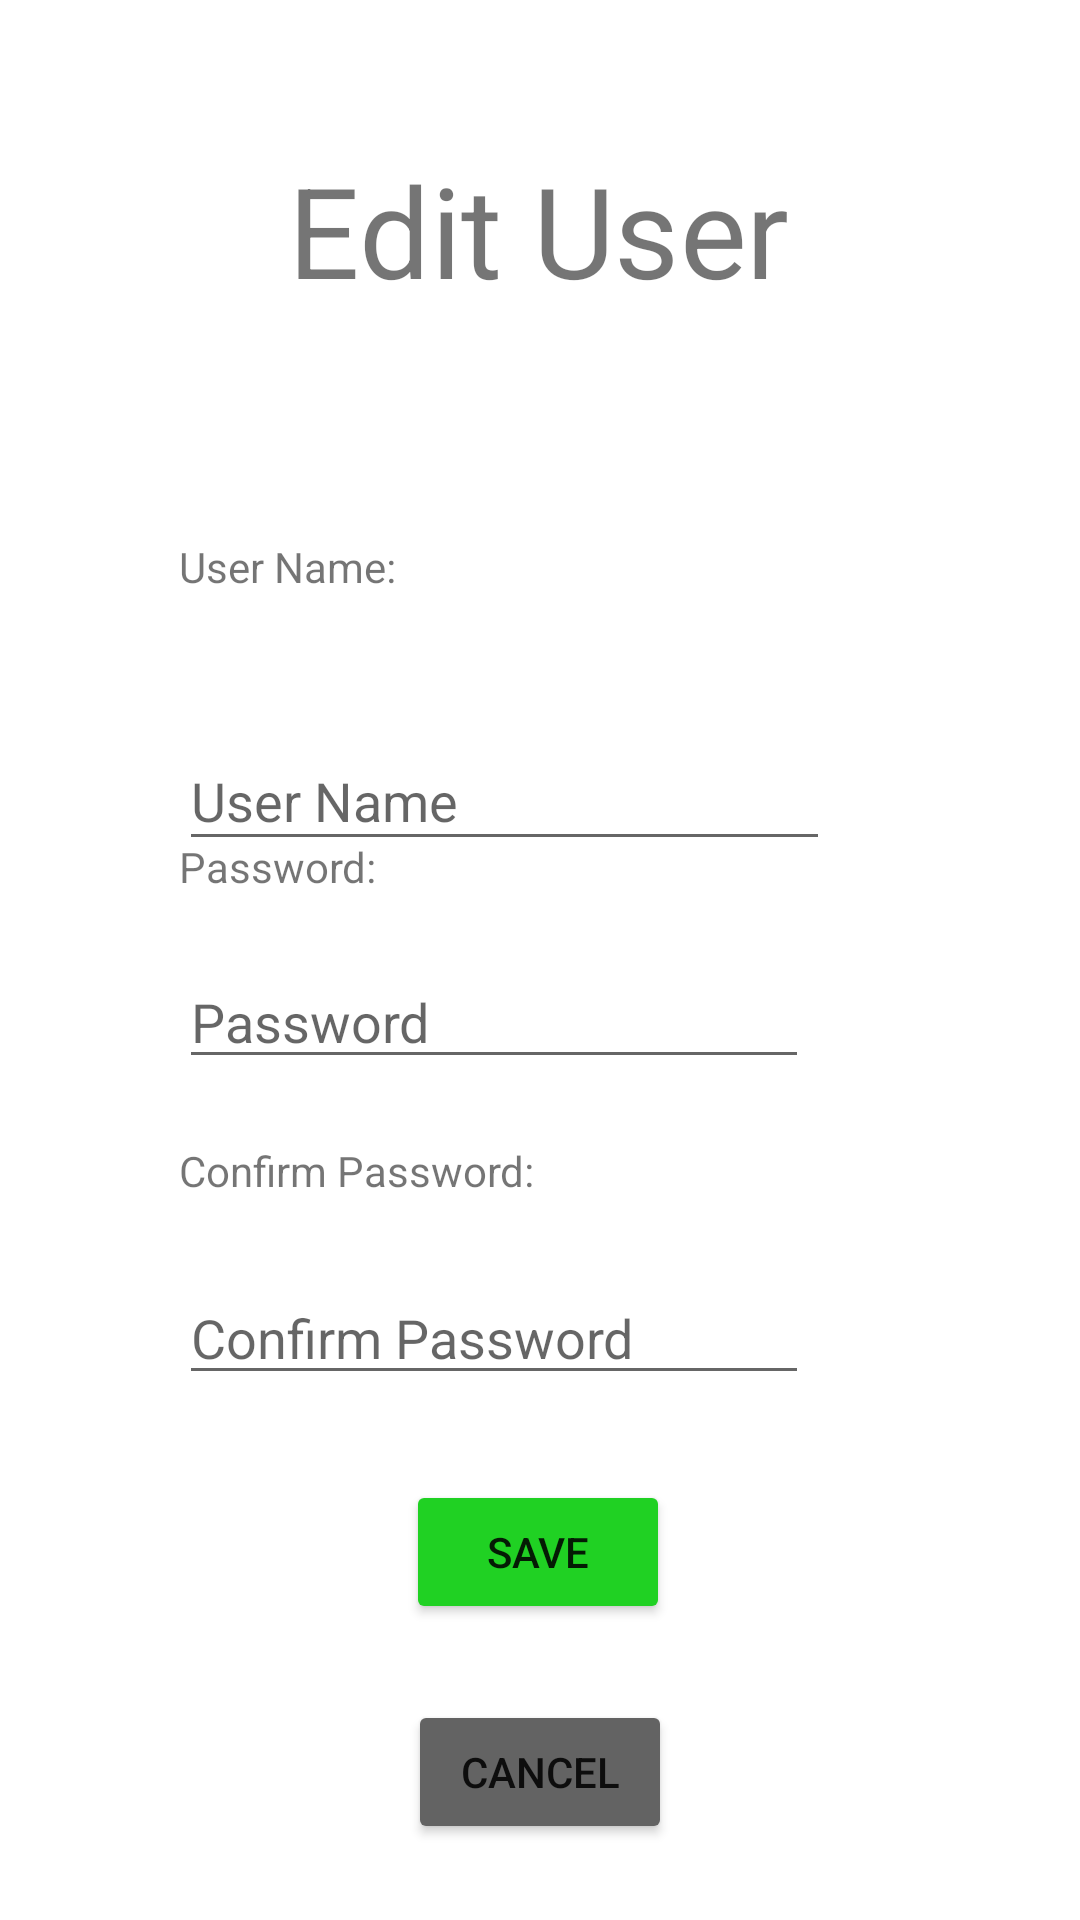

Reconstruct the res/layout file that produces this screen, plus the resources it refers to.
<!-- AndroidManifest.xml: application theme Theme.Skinly -->
<!-- res/layout/activity_edit_user.xml -->
<?xml version="1.0" encoding="utf-8"?>

<androidx.constraintlayout.widget.ConstraintLayout xmlns:android="http://schemas.android.com/apk/res/android"
    xmlns:app="http://schemas.android.com/apk/res-auto"
    xmlns:tools="http://schemas.android.com/tools"
    android:layout_width="match_parent"
    android:layout_height="match_parent"
    tools:context=".EditUser">

    <TextView
        android:id="@+id/editlabel"
        android:layout_width="wrap_content"
        android:layout_height="wrap_content"
        android:scaleX="3"
        android:scaleY="3"
        android:text="Edit User"
        app:layout_constraintBottom_toBottomOf="parent"
        app:layout_constraintEnd_toEndOf="parent"
        app:layout_constraintHorizontal_bias="0.498"
        app:layout_constraintStart_toStartOf="parent"
        app:layout_constraintTop_toTopOf="parent"
        app:layout_constraintVertical_bias="0.108" />

    <TextView
        android:id="@+id/unamelabel2"
        android:layout_width="wrap_content"
        android:layout_height="wrap_content"
        android:text="User Name:"
        app:layout_constraintBottom_toBottomOf="parent"
        app:layout_constraintEnd_toEndOf="parent"
        app:layout_constraintHorizontal_bias="0.207"
        app:layout_constraintStart_toStartOf="parent"
        app:layout_constraintTop_toTopOf="parent"
        app:layout_constraintVertical_bias="0.289" />

    <EditText
        android:id="@+id/uname2"
        android:layout_width="217dp"
        android:layout_height="43dp"
        android:layout_marginTop="244dp"
        android:ems="10"
        android:hint="User Name"
        android:inputType="textPersonName"
        app:layout_constraintStart_toStartOf="@+id/unamelabel2"
        app:layout_constraintTop_toTopOf="parent" />

    <TextView
        android:id="@+id/pwlabel12"
        android:layout_width="wrap_content"
        android:layout_height="wrap_content"
        android:text="Password:"
        app:layout_constraintBottom_toBottomOf="parent"
        app:layout_constraintEnd_toEndOf="parent"
        app:layout_constraintHorizontal_bias="0.0"
        app:layout_constraintStart_toStartOf="@+id/unamelabel2"
        app:layout_constraintTop_toTopOf="parent"
        app:layout_constraintVertical_bias="0.45" />

    <EditText
        android:id="@+id/pw12"
        android:layout_width="wrap_content"
        android:layout_height="wrap_content"
        android:layout_marginTop="20dp"
        android:ems="10"
        android:hint="Password"
        android:inputType="textPassword"
        app:layout_constraintStart_toStartOf="@+id/pwlabel12"
        app:layout_constraintTop_toBottomOf="@+id/pwlabel12" />

    <TextView
        android:id="@+id/pwlabel22"
        android:layout_width="wrap_content"
        android:layout_height="wrap_content"
        android:text="Confirm Password: "
        app:layout_constraintBottom_toBottomOf="parent"
        app:layout_constraintEnd_toEndOf="parent"
        app:layout_constraintHorizontal_bias="0.0"
        app:layout_constraintStart_toStartOf="@+id/pwlabel12"
        app:layout_constraintTop_toTopOf="parent"
        app:layout_constraintVertical_bias="0.613" />

    <EditText
        android:id="@+id/pw22"
        android:layout_width="wrap_content"
        android:layout_height="wrap_content"
        android:layout_marginTop="24dp"
        android:ems="10"
        android:hint="Confirm Password"
        android:inputType="textPassword"
        app:layout_constraintStart_toStartOf="@+id/pwlabel22"
        app:layout_constraintTop_toBottomOf="@+id/pwlabel22" />

    <Button
        android:id="@+id/savebutton2"
        android:layout_width="wrap_content"
        android:layout_height="wrap_content"
        android:text="save"
        app:backgroundTint="#20D123"
        app:layout_constraintBottom_toBottomOf="parent"
        app:layout_constraintEnd_toEndOf="parent"
        app:layout_constraintHorizontal_bias="0.498"
        app:layout_constraintStart_toStartOf="parent"
        app:layout_constraintTop_toBottomOf="@+id/editlabel"
        app:layout_constraintVertical_bias="0.805" />

    <Button
        android:id="@+id/cancelbutton2"
        android:layout_width="wrap_content"
        android:layout_height="wrap_content"
        android:text="cancel"
        app:backgroundTint="#636363"
        app:layout_constraintBottom_toBottomOf="parent"
        app:layout_constraintEnd_toEndOf="parent"
        app:layout_constraintStart_toStartOf="parent"
        app:layout_constraintTop_toBottomOf="@+id/savebutton2" />

</androidx.constraintlayout.widget.ConstraintLayout>
<!-- resources referenced by this layout -->
<resources>
  <style name="Theme.Skinly" parent="Theme.MaterialComponents.DayNight.DarkActionBar">
          
          <item name="colorPrimary">@color/purple_500</item>
          <item name="colorPrimaryVariant">@color/purple_700</item>
          <item name="colorOnPrimary">@color/white</item>
          
          <item name="colorSecondary">@color/teal_200</item>
          <item name="colorSecondaryVariant">@color/teal_700</item>
          <item name="colorOnSecondary">@color/black</item>
          
          <item name="android:statusBarColor" tools:targetApi="l">?attr/colorPrimaryVariant</item>
          
      </style>
  <!-- not gathered from this repository: default colours our renderer supplied (Android Studio template values) -->
  <color name="purple_500">#FF6200EE</color>
  <color name="purple_700">#FF3700B3</color>
  <color name="teal_200">#FF03DAC5</color>
  <color name="teal_700">#FF018786</color>
  <color name="black">#FF000000</color>
  <color name="white">#FFFFFFFF</color>
</resources>
